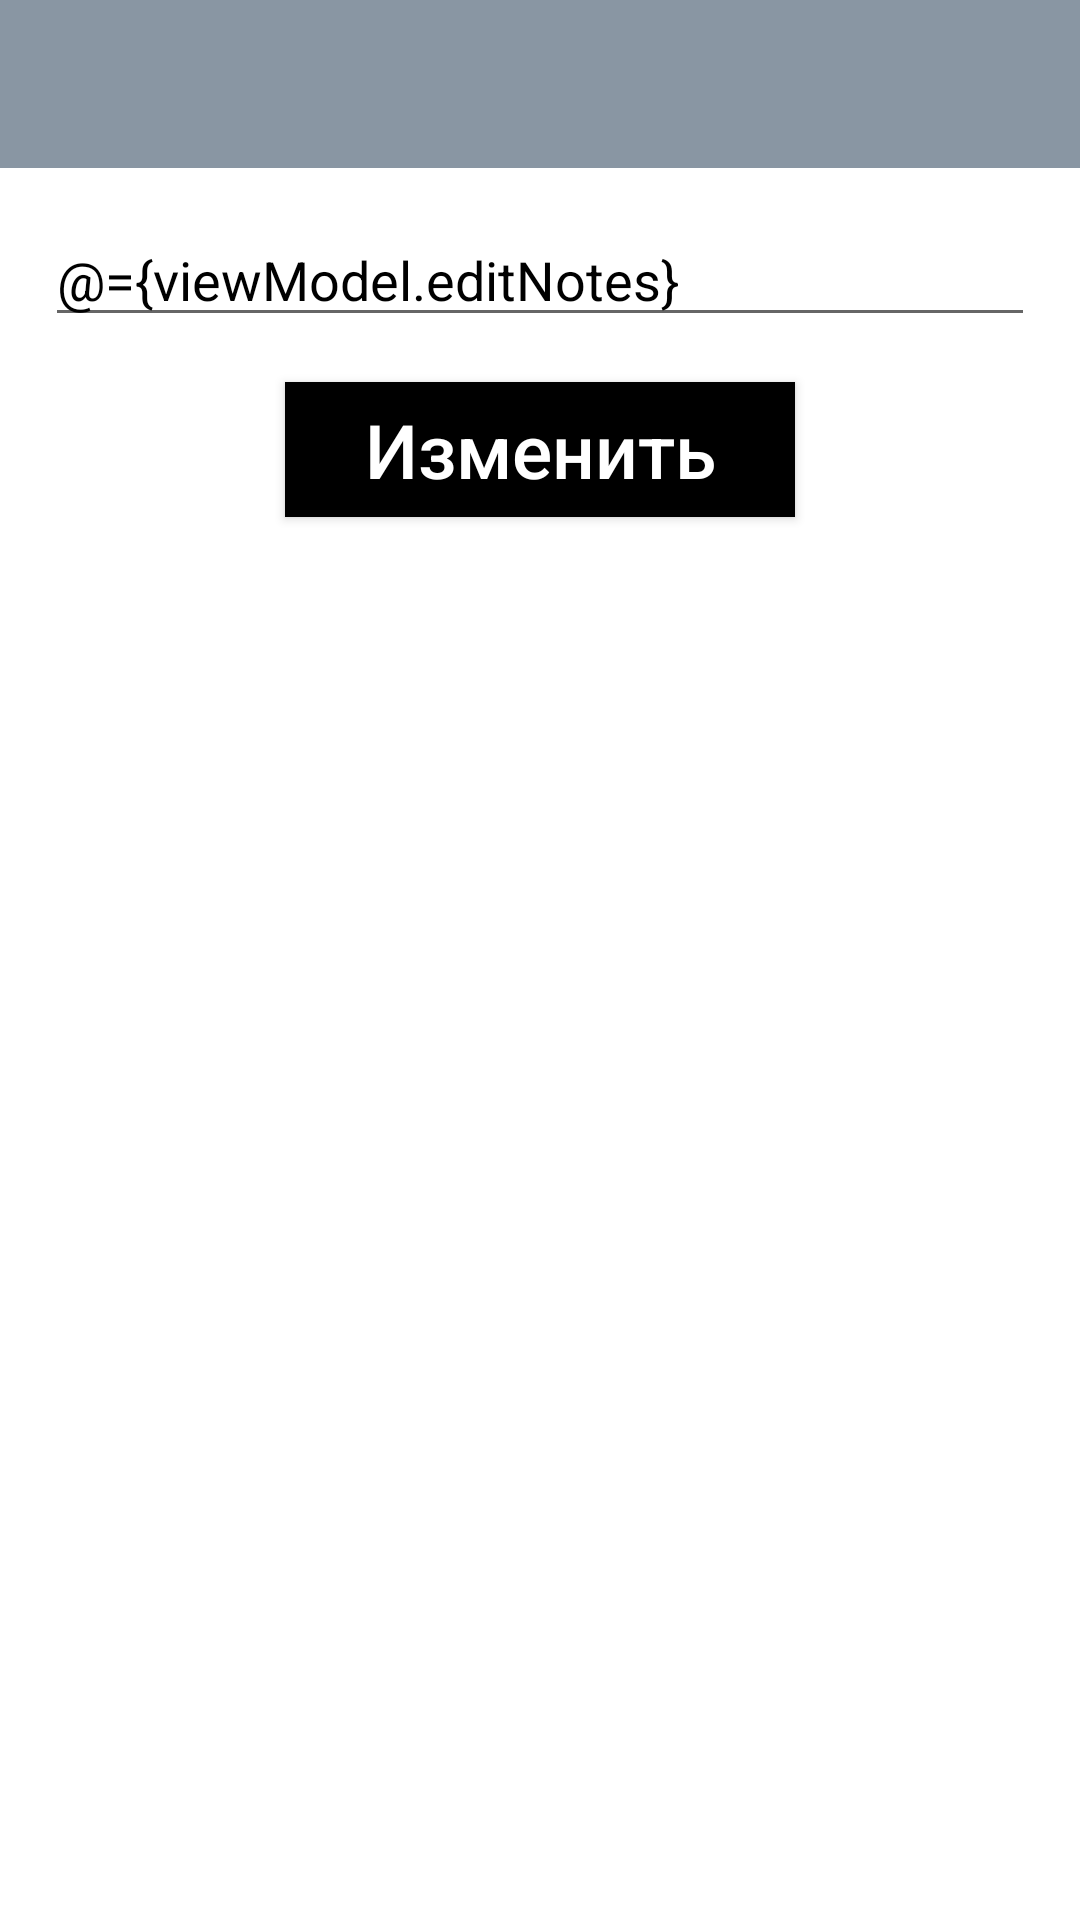

Produce the Android XML layout that renders to this screen, including the resource entries it uses.
<!-- AndroidManifest.xml: application theme AppSearchViewStyle -->
<!-- res/layout/fragment_edit.xml -->
<?xml version="1.0" encoding="utf-8"?>
<layout
    xmlns:android="http://schemas.android.com/apk/res/android"
    xmlns:app="http://schemas.android.com/apk/res-auto"
    xmlns:tools="http://schemas.android.com/tools">
    <data>
        <variable
            name="viewModel"
            type="com.example.notes.EditViewModel" />
    </data>
    <LinearLayout
        android:layout_width="match_parent"
        android:layout_height="match_parent"
        android:orientation="vertical"
        android:background="@color/white"
        tools:context=".AddFragment">
        
        <com.google.android.material.appbar.MaterialToolbar
            android:layout_width="match_parent"
            android:layout_height="?android:actionBarSize"
            android:background="@color/grayTextColor"
            app:titleTextColor="@color/white"
            android:id="@+id/toolbar"/>

        <EditText
            android:text="@={viewModel.editNotes}"
            android:id="@+id/etNameOfNotes"
            android:layout_width="match_parent"
            android:layout_height="wrap_content"
            android:layout_margin="15dp"
            android:textColor="@color/black"/>
        <Button
            android:id="@+id/btnEdit"
            android:layout_width="170dp"
            android:layout_height="45dp"
            android:textAllCaps="false"
            android:textColor="@color/white"
            android:text="@string/btnEditText"
            android:textSize="25sp"
            android:layout_gravity="center"
            android:background="@color/black"/>
        <View
            android:layout_width="match_parent"
            android:layout_height="0dp"
            android:layout_weight="1"
            android:background="@color/white"/>
    </LinearLayout>
</layout>
<!-- resources referenced by this layout -->
<resources>
  <color name="black">#FF000000</color>
  <color name="grayTextColor">#8996A3</color>
  <color name="white">#FFFFFFFF</color>
  <string name="btnEditText">Изменить</string>
  <style name="AppSearchViewStyle" parent="Theme.AppCompat.Light.NoActionBar" />
</resources>
